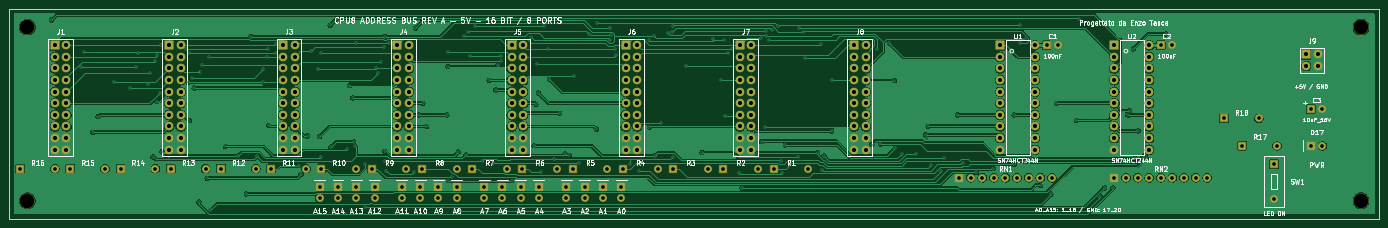
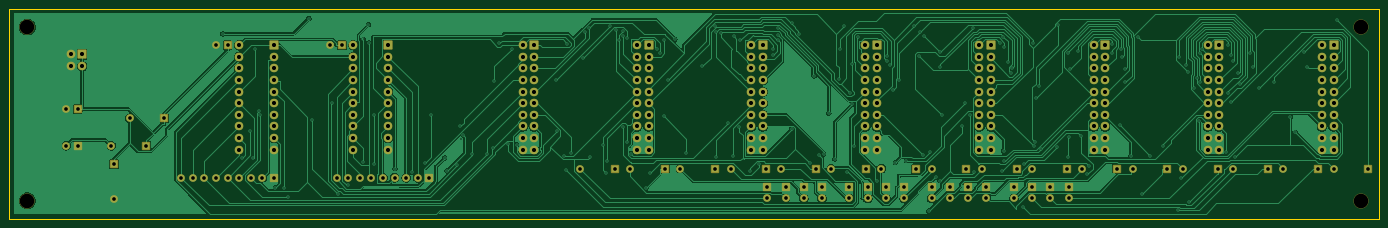
Circuit board: 9 layer files. Board 300.0 x 46.0 mm.
- bottom_copper: address_bus_rev_a-B_Cu.gbl (198687 bytes)
- bottom_mask: address_bus_rev_a-B_Mask.gbs (10238 bytes)
- outline: address_bus_rev_a-Edge_Cuts.gm1 (569 bytes)
- top_copper: address_bus_rev_a-F_Cu.gtl (314583 bytes)
- top_mask: address_bus_rev_a-F_Mask.gts (10238 bytes)
- drill: address_bus_rev_a-NPTH.drl (374 bytes)
- drill: address_bus_rev_a-PTH.drl (7705 bytes)
- bottom_silk: address_bus_rev_a-b_silkscreen.gbo (10248 bytes)
- top_silk: address_bus_rev_a-f_silkscreen.gto (126644 bytes)

=== bottom_copper: address_bus_rev_a-B_Cu.gbl (198687 bytes, source omitted) ===
=== bottom_mask: address_bus_rev_a-B_Mask.gbs (10238 bytes, source omitted) ===
=== outline: address_bus_rev_a-Edge_Cuts.gm1 ===
%TF.GenerationSoftware,KiCad,Pcbnew,10.0.7*%
%TF.CreationDate,2026-10-07T15:21:04+02:00*%
%TF.ProjectId,address_bus_rev_a,61646472-6573-4735-9f62-75735f726576,rev?*%
%TF.SameCoordinates,Original*%
%TF.FileFunction,Profile,NP*%
%FSLAX46Y46*%
G04 Gerber Fmt 4.6, Leading zero omitted, Abs format (unit mm)*
G04 Created by KiCad (PCBNEW 10.0.7) date 2026-10-07 15:21:04*
%MOMM*%
%LPD*%
G01*
G04 APERTURE LIST*
%TA.AperFunction,Profile*%
%ADD10C,0.050000*%
%TD*%
G04 APERTURE END LIST*
D10*
X0Y0D02*
X300000000Y0D01*
X300000000Y-46000000D01*
X0Y-46000000D01*
X0Y0D01*
M02*

=== top_copper: address_bus_rev_a-F_Cu.gtl (314583 bytes, source omitted) ===
=== top_mask: address_bus_rev_a-F_Mask.gts (10238 bytes, source omitted) ===
=== drill: address_bus_rev_a-NPTH.drl ===
M48
; DRILL file KiCad 10.0.7 date 2026-10-07T15:21:05
; FORMAT={-:-/ absolute / metric / decimal}
; #@! TF.CreationDate,2026-10-07T15:21:05+02:00
; #@! TF.GenerationSoftware,Kicad,Pcbnew,10.0.7
; #@! TF.FileFunction,NonPlated,1,2,NPTH
FMAT,2
METRIC
; #@! TA.AperFunction,NonPlated,NPTH,ComponentDrill
T1C3.200
%
G90
G05
T1
X4.0Y-4.0
X4.0Y-42.0
X296.0Y-4.0
X296.0Y-42.0
M30

=== drill: address_bus_rev_a-PTH.drl (7705 bytes, source omitted) ===
=== bottom_silk: address_bus_rev_a-b_silkscreen.gbo (10248 bytes, source omitted) ===
=== top_silk: address_bus_rev_a-f_silkscreen.gto (126644 bytes, source omitted) ===
